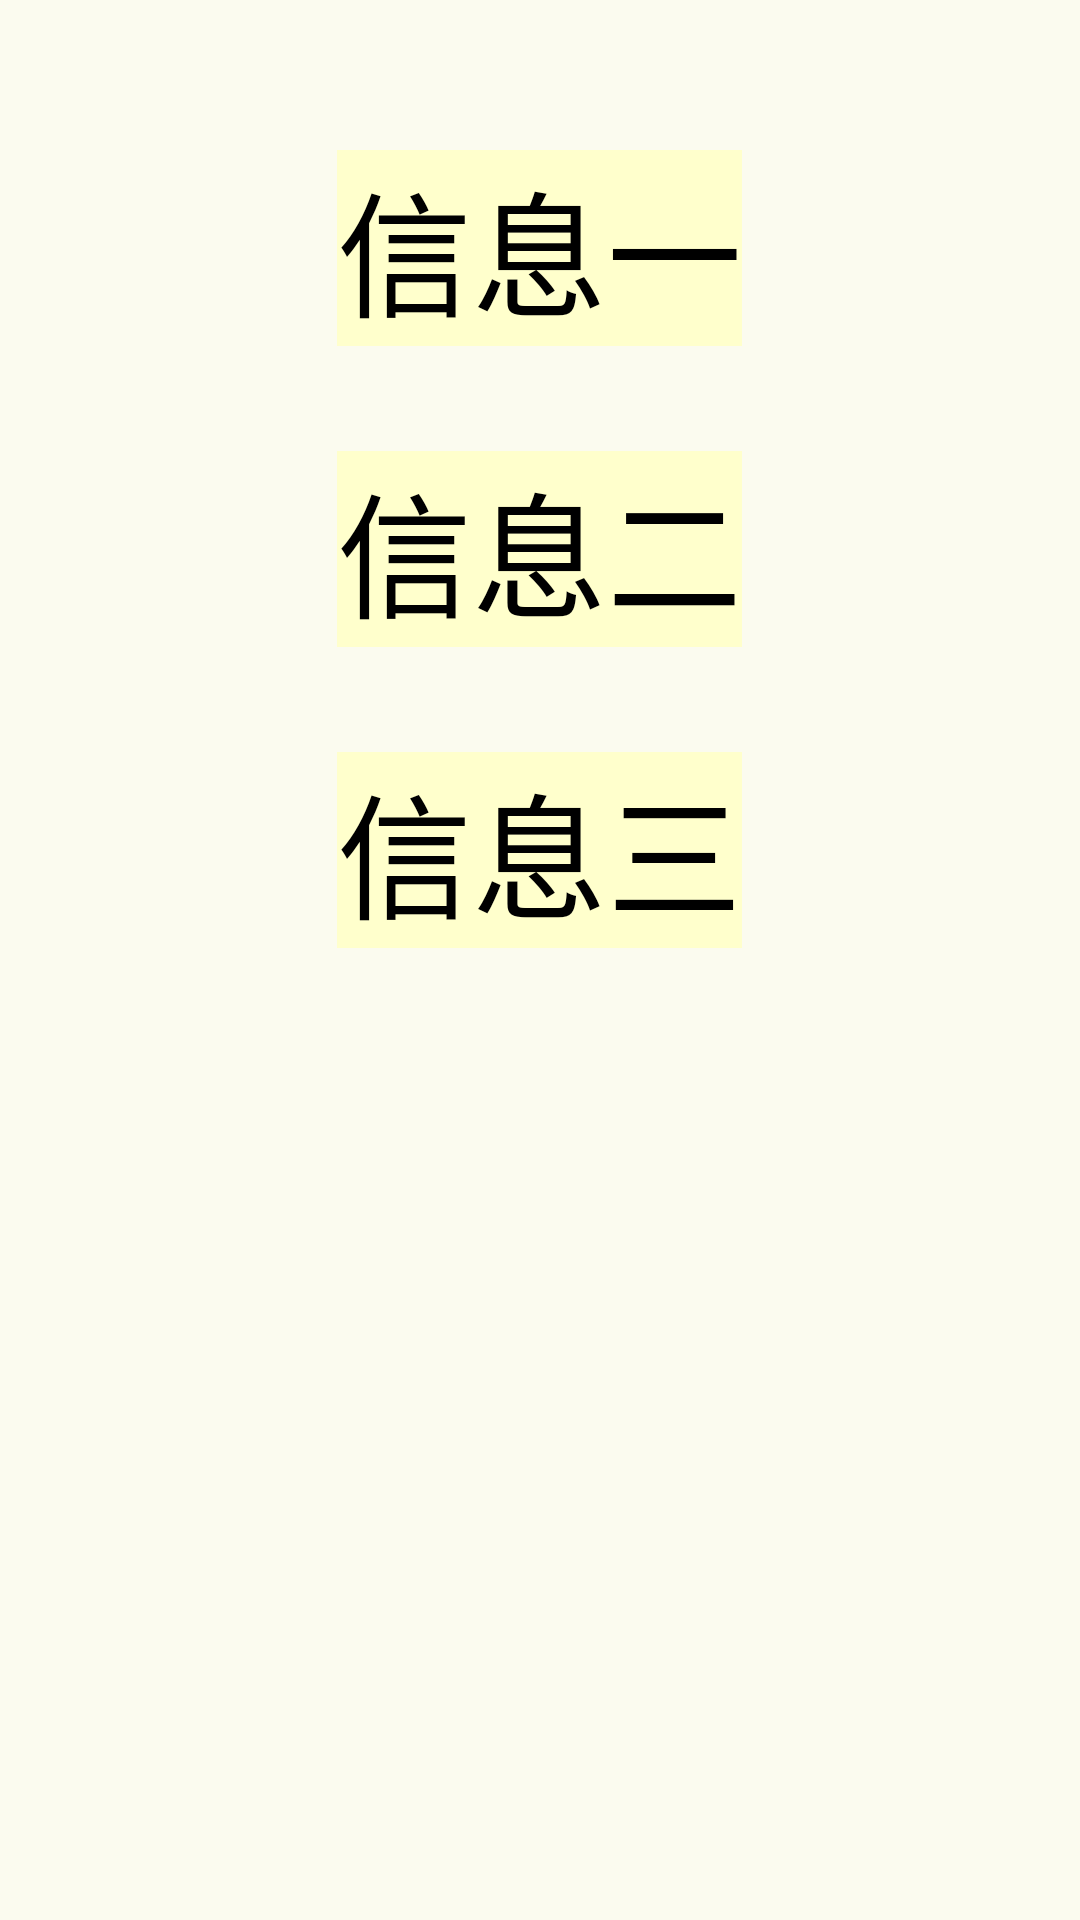

Produce the Android XML layout that renders to this screen, including the resource entries it uses.
<!-- AndroidManifest.xml: application theme AppTheme -->
<!-- res/layout/fragment_feed.xml -->
<?xml version="1.0" encoding="utf-8"?>
<LinearLayout xmlns:android="http://schemas.android.com/apk/res/android"
    android:layout_width="match_parent"
    android:layout_height="match_parent"
    android:orientation="vertical"
	android:background="#FBFBEF">
    <Button
		android:id="@+id/fb"
		android:layout_marginTop="50dp"
		android:layout_gravity="center_horizontal"
		android:layout_width="wrap_content"
		android:layout_height="wrap_content"
		android:background="#FFFFCC"
		android:textSize="45dp"
		android:text="信息一"/>
	<Button
		android:layout_marginTop="35dp"
		android:layout_gravity="center_horizontal"
		android:layout_width="wrap_content"
		android:layout_height="wrap_content"
		android:background="#FFFFCC"
		android:textSize="45dp"
		android:text="信息二"/>
	<Button
		android:layout_marginTop="35dp"
		android:layout_gravity="center_horizontal"
		android:layout_width="wrap_content"
		android:layout_height="wrap_content"
		android:background="#FFFFCC"
		android:textSize="45dp"
		android:text="信息三"/>

</LinearLayout>
<!-- resources referenced by this layout -->
<resources>
  <style name="AppTheme" parent="AppBaseTheme">
          
      </style>
  <style name="AppBaseTheme" parent="android:Theme.Light">
          
      </style>
</resources>
